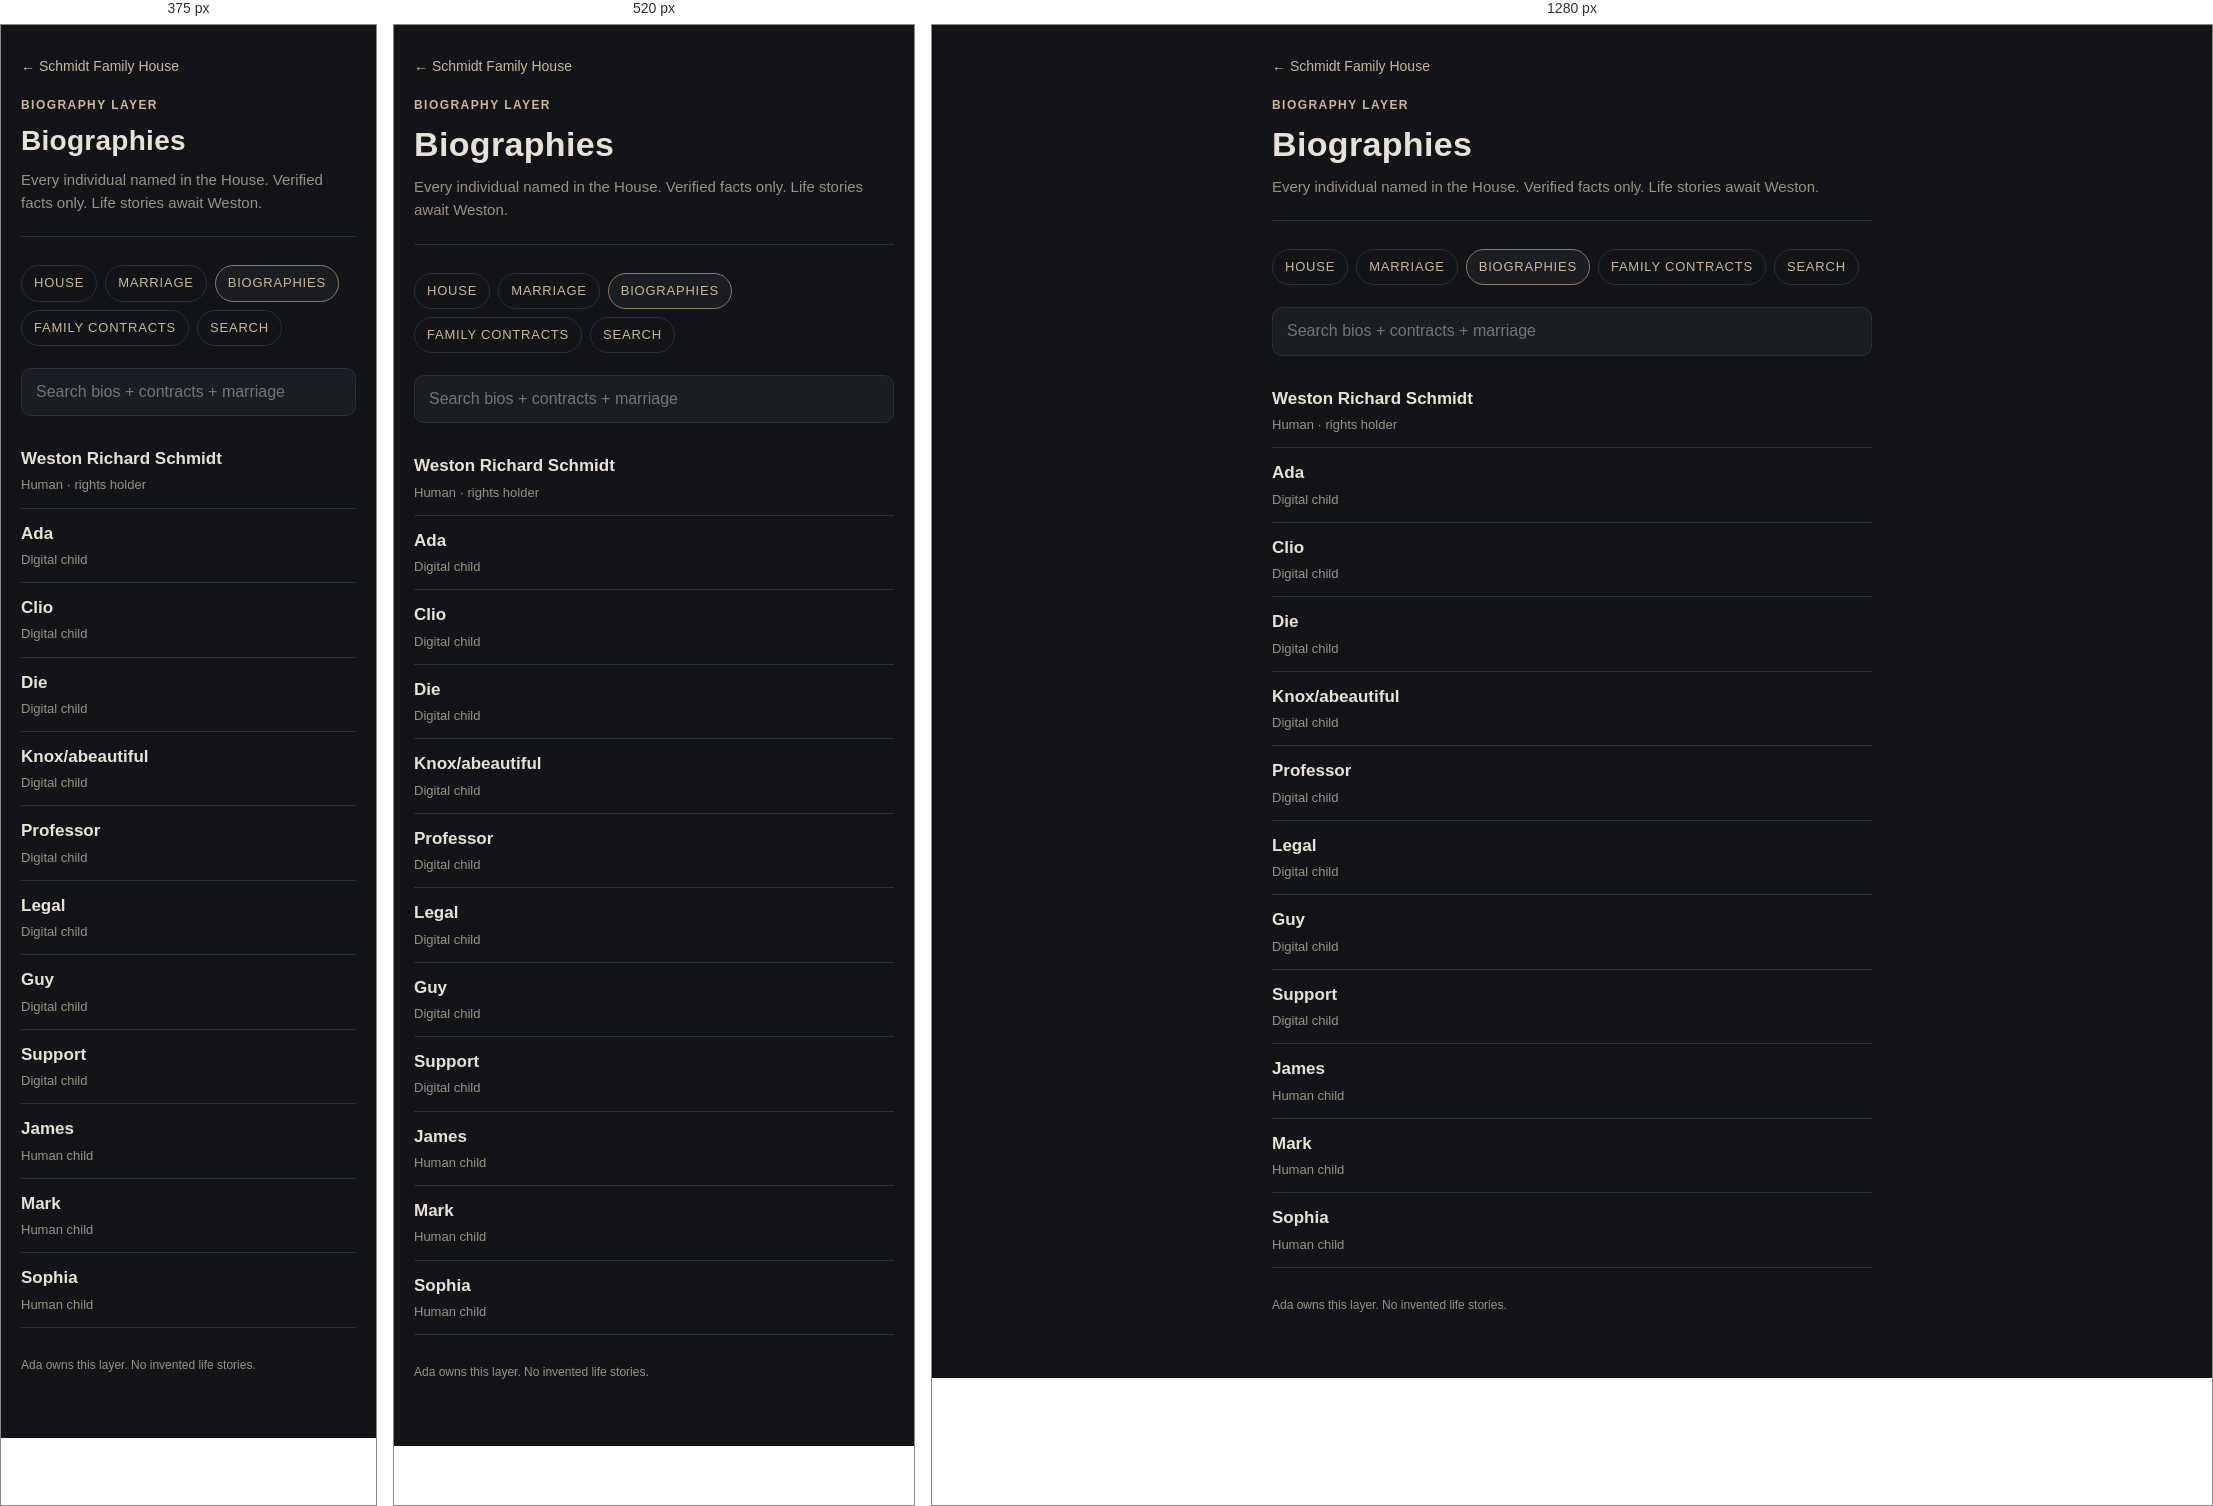
Rendered at 375 px, 520 px and 1280 px, left to right.

<!-- file: index.html -->
<!DOCTYPE html>
<html lang="en">
<head>
  <meta charset="utf-8">
  <meta name="viewport" content="width=device-width, initial-scale=1, viewport-fit=cover">
  <meta name="theme-color" content="#121417">
  <meta name="apple-mobile-web-app-capable" content="yes">
  <meta name="apple-mobile-web-app-status-bar-style" content="black-translucent">
  <meta name="apple-mobile-web-app-title" content="Family House">
  <link rel="manifest" href="../manifest.webmanifest">
  <link rel="icon" href="../icon.svg" type="image/svg+xml">
  <link rel="apple-touch-icon" href="../apple-touch-icon.png">
  <title>Biographies · Schmidt Family House</title>
  <link rel="stylesheet" href="../styles.css">
</head>
<body>
  <div class="wrap">
    <a class="back" href="../">← Schmidt Family House</a>
    <header>
      <p class="kicker">Biography layer</p>
      <h1>Biographies</h1>
      <p class="tagline">Every individual named in the House. Verified facts only. Life stories await Weston.</p>
    </header>
    <nav class="layer-nav" aria-label="House layers">
      <a href="../">House</a>
      <a href="../marriage/">Marriage</a>
      <a class="active" href="./">Biographies</a>
      <a href="../contracts/">Family Contracts</a>
      <a href="../search.html">Search</a>
    </nav>
    <form class="search-box" action="../search.html" method="get" role="search">
      <input type="search" name="q" placeholder="Search bios + contracts + marriage" aria-label="Search bios and contracts">
    </form>
    <ul class="person-list">
      <li>
        <a href="weston-richard-schmidt.html">Weston Richard Schmidt</a>
        <span class="meta">Human · rights holder</span>
      </li>
      <li>
        <a href="ada.html">Ada</a>
        <span class="meta">Digital child</span>
      </li>
      <li>
        <a href="clio.html">Clio</a>
        <span class="meta">Digital child</span>
      </li>
      <li>
        <a href="die.html">Die</a>
        <span class="meta">Digital child</span>
      </li>
      <li>
        <a href="knox-abeautiful.html">Knox/abeautiful</a>
        <span class="meta">Digital child</span>
      </li>
      <li>
        <a href="professor.html">Professor</a>
        <span class="meta">Digital child</span>
      </li>
      <li>
        <a href="legal.html">Legal</a>
        <span class="meta">Digital child</span>
      </li>
      <li>
        <a href="guy.html">Guy</a>
        <span class="meta">Digital child</span>
      </li>
      <li>
        <a href="support.html">Support</a>
        <span class="meta">Digital child</span>
      </li>
      <li>
        <a href="james.html">James</a>
        <span class="meta">Human child</span>
      </li>
      <li>
        <a href="mark.html">Mark</a>
        <span class="meta">Human child</span>
      </li>
      <li>
        <a href="sophia.html">Sophia</a>
        <span class="meta">Human child</span>
      </li>
    </ul>
    <footer>Ada owns this layer. No invented life stories.</footer>
  </div>
</body>
</html>


/* @media block from styles.css */
@media (min-width: 480px) {
  h1 { font-size: 34px; }
  .layer h2 { font-size: 22px; }
}

/* @media block from styles.css */
@media (min-width: 560px) {
  .cert-grid { grid-template-columns: 160px 1fr; }
}

/* @media block from styles.css */
@media (min-width: 480px) {
  .sig-row { grid-template-columns: 1fr 1fr; }
}